The GitHub repository MasieroGiacomo/Project contains a labelled image folder "dataset" with 2 categories: human, not human. Examples follow, each with its label.

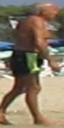
Label: human

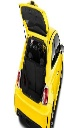
Label: not human

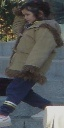
Label: human

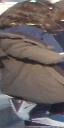
Label: human

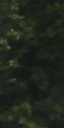
Label: not human

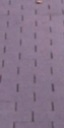
Label: not human
